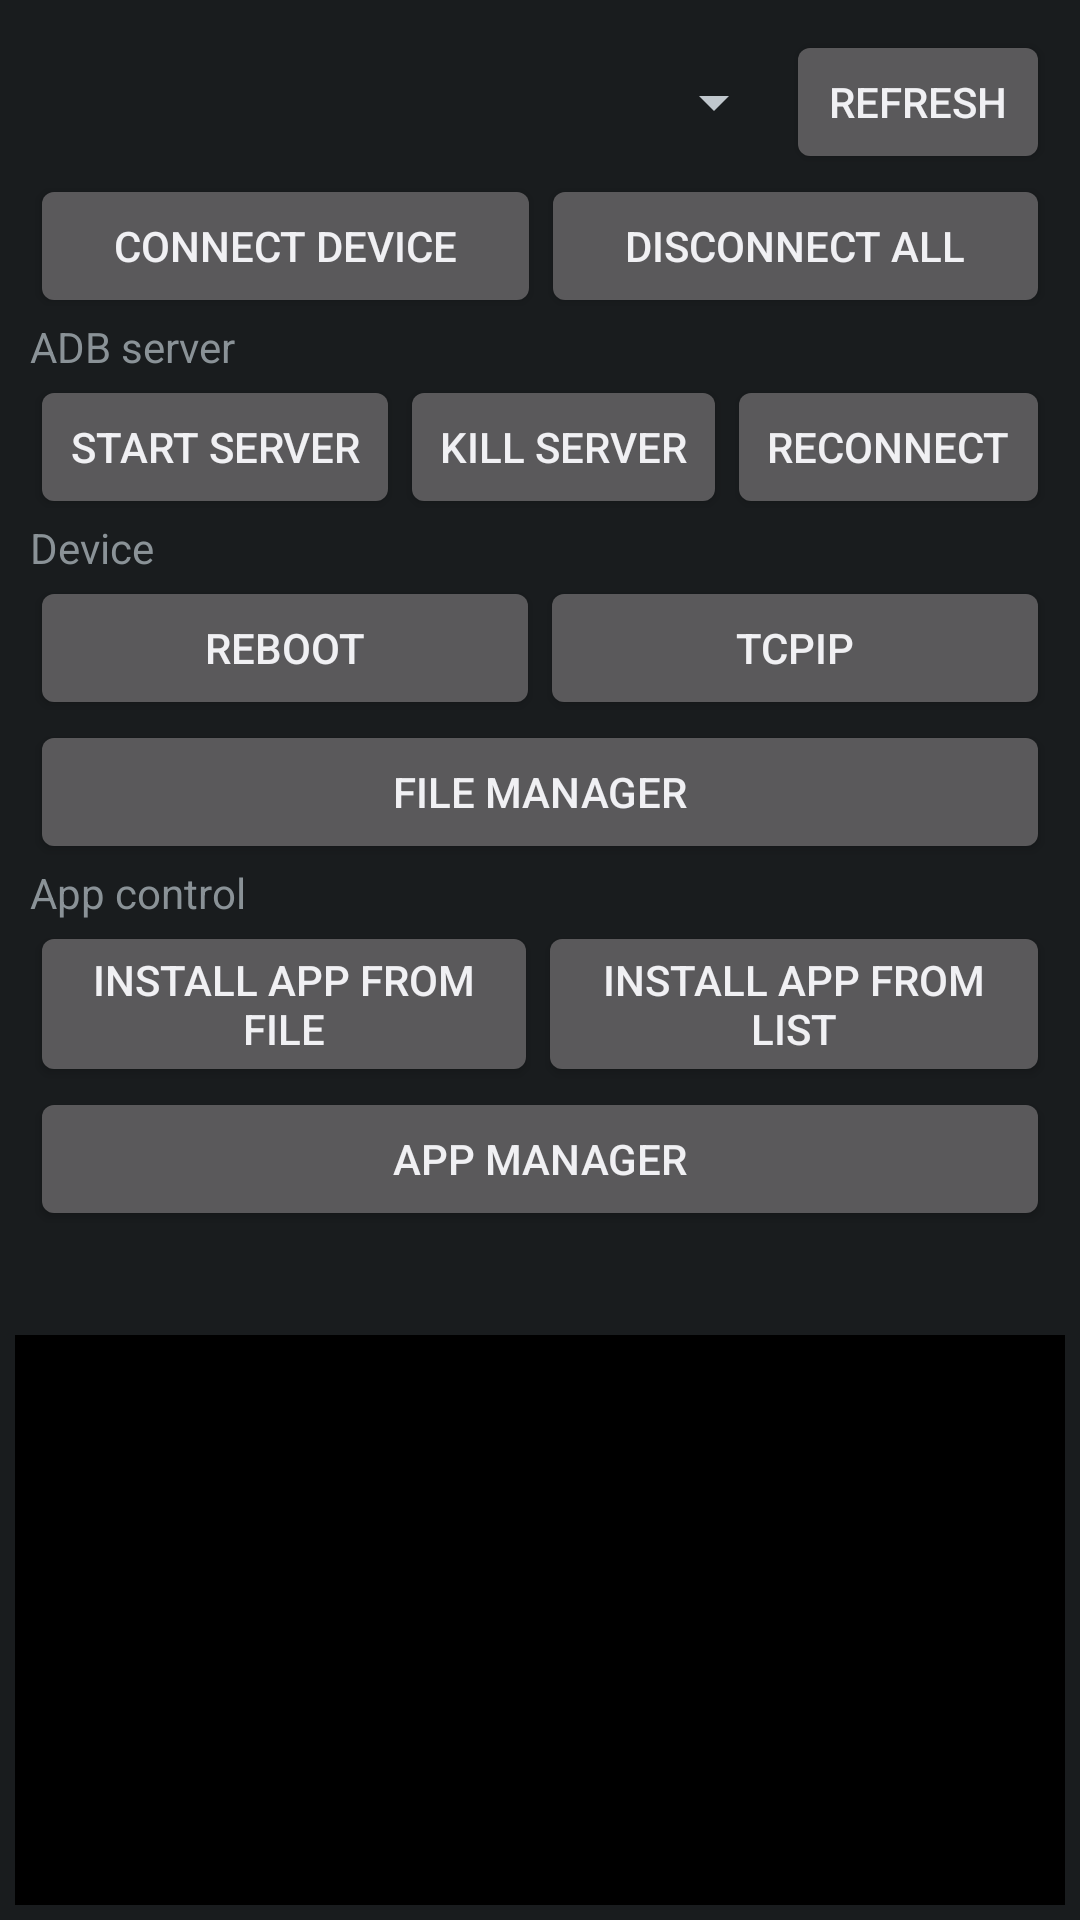

The Android layout XML behind this screen, and the referenced resources:
<!-- AndroidManifest.xml: application theme android:Theme.DeviceDefault -->
<!-- res/layout/adb_activity.xml -->
<?xml version="1.0" encoding="utf-8"?>
<LinearLayout xmlns:tools="http://schemas.android.com/tools"
    android:layout_width="fill_parent"
    android:layout_height="fill_parent"
	android:orientation="vertical"
    xmlns:android="http://schemas.android.com/apk/res/android">
    <ScrollView
        android:layout_width="fill_parent"
		android:layout_height="wrap_content"
		android:layout_weight="1">

        <LinearLayout
            android:layout_width="match_parent"
            android:layout_height="wrap_content"
            android:padding="10dp"
            android:orientation="vertical">

            <LinearLayout
                android:layout_width="match_parent"
                android:layout_height="wrap_content">
                <Spinner
                    android:id="@+id/device"
                    android:layout_width="match_parent"
                    android:layout_height="match_parent"
                    android:layout_weight="1"
                    android:spinnerMode="dialog" />
				<Button
					android:layout_width="wrap_content"
					android:layout_height="match_parent"
					android:onClick="refreshDeviceList"
					android:text="@string/refresh_devices" />
            </LinearLayout>
            <LinearLayout
                android:layout_width="match_parent"
                android:layout_height="wrap_content">
				<Button
					android:layout_width="wrap_content"
					android:layout_height="match_parent"
					android:onClick="connectDevice"
                    android:layout_weight="1"
					android:text="@string/connect_device" />
				<Button
					android:layout_width="wrap_content"
					android:layout_height="match_parent"
					android:onClick="disconnectAll"
                    android:layout_weight="1"
					android:text="@string/disconnect_all" />
			</LinearLayout>
			<TextView
                android:layout_width="match_parent"
                android:layout_height="wrap_content"
				android:text="@string/server" />
            <LinearLayout
                android:layout_width="match_parent"
                android:layout_height="wrap_content">
				<Button
					android:layout_width="wrap_content"
					android:layout_height="match_parent"
					android:onClick="startServer"
                    android:layout_weight="1"
					android:text="@string/start_server" />
				<Button
					android:layout_width="wrap_content"
					android:layout_height="match_parent"
					android:onClick="killServer"
                    android:layout_weight="1"
					android:text="@string/kill_server" />
				<Button
					android:layout_width="wrap_content"
					android:layout_height="match_parent"
					android:onClick="reconnect"
                    android:layout_weight="1"
					android:text="@string/reconnect" />
			</LinearLayout>
			<LinearLayout
				android:id="@+id/controls"
				android:layout_width="match_parent"
				android:layout_height="wrap_content"
				android:orientation="vertical">
				<TextView
					android:layout_width="match_parent"
					android:layout_height="wrap_content"
					android:text="@string/device" />
				<LinearLayout
					android:layout_width="match_parent"
					android:layout_height="wrap_content">
					<Button
						android:layout_width="wrap_content"
						android:layout_height="match_parent"
						android:onClick="reboot"
						android:layout_weight="1"
						android:text="@string/reboot" />
					<Button
						android:layout_width="wrap_content"
						android:layout_height="match_parent"
						android:onClick="tcpip"
						android:layout_weight="1"
						android:text="@string/tcpip" />
				</LinearLayout>
				<Button
					android:layout_width="match_parent"
					android:layout_height="wrap_content"
					android:onClick="fileManager"
					android:text="@string/file_manager" />
				<TextView
					android:layout_width="match_parent"
					android:layout_height="wrap_content"
					android:text="@string/apps" />
				<LinearLayout
					android:layout_width="match_parent"
					android:layout_height="wrap_content">
					<Button
						android:layout_width="wrap_content"
						android:layout_height="match_parent"
						android:onClick="installAppFromFile"
						android:layout_weight="1"
						android:text="@string/install_app_from_file" />
					<Button
						android:layout_width="wrap_content"
						android:layout_height="match_parent"
						android:onClick="installAppFromList"
						android:layout_weight="1"
						android:text="@string/install_app_from_list" />
				</LinearLayout>
				<Button
					android:layout_width="match_parent"
					android:layout_height="wrap_content"
					android:onClick="appManager"
					android:text="@string/app_manager" />
			</LinearLayout>
		</LinearLayout>
	</ScrollView>
	<ScrollView
		android:layout_width="fill_parent"
		android:layout_height="200dp"
		android:scrollbars="vertical"
		android:padding="5dp"
		android:fillViewport="true">

		<TextView
			android:padding="5dp"
			android:id="@+id/log"
			android:layout_width="fill_parent"
			android:layout_height="fill_parent"
			android:layout_weight="1"
			android:background="@android:color/black"
			android:textColor="@android:color/white"/>
	</ScrollView>
</LinearLayout>
<!-- resources referenced by this layout -->
<resources>
  <string name="app_manager">App manager</string>
  <string name="apps">App control</string>
  <string name="connect_device">Connect device</string>
  <string name="device">Device</string>
  <string name="disconnect_all">Disconnect all</string>
  <string name="file_manager">File manager</string>
  <string name="install_app_from_file">Install app from file</string>
  <string name="install_app_from_list">Install app from list</string>
  <string name="kill_server">Kill server</string>
  <string name="reboot">Reboot</string>
  <string name="reconnect">Reconnect</string>
  <string name="refresh_devices">Refresh</string>
  <string name="server">ADB server</string>
  <string name="start_server">Start server</string>
  <string name="tcpip">TCPIP</string>
</resources>
